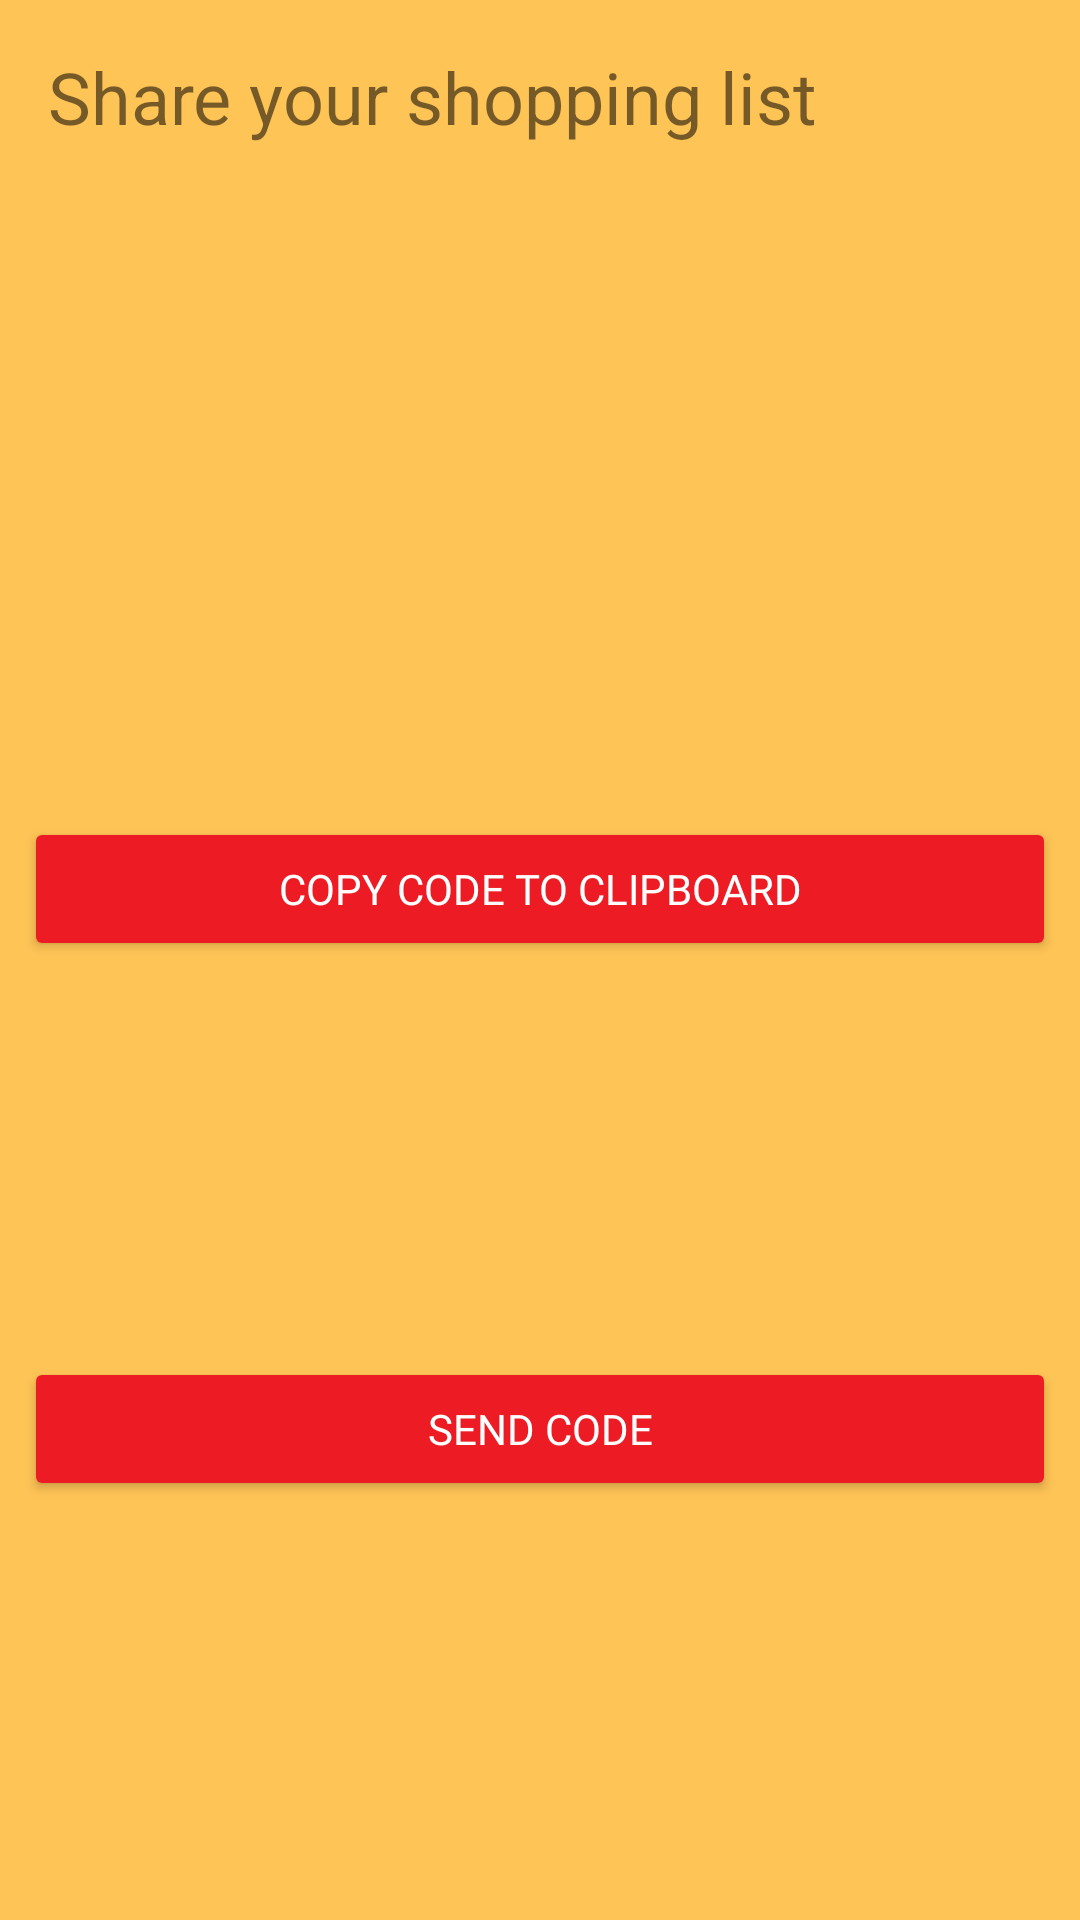

Reconstruct the res/layout file that produces this screen, plus the resources it refers to.
<!-- AndroidManifest.xml: application theme Theme.MyAppTheme -->
<!-- res/layout/dialog_share_list.xml -->
<?xml version="1.0" encoding="utf-8"?>
<androidx.constraintlayout.widget.ConstraintLayout xmlns:android="http://schemas.android.com/apk/res/android"
                                                   xmlns:app="http://schemas.android.com/apk/res-auto"
                                                   xmlns:tools="http://schemas.android.com/tools"
                                                   android:layout_width="match_parent"
                                                   android:layout_height="wrap_content"
                                                   android:background="@color/BackgroundColor">

    <ImageView
            android:layout_width="200dp"
            android:layout_height="200dp" app:srcCompat="@color/zxing_status_text"
            android:id="@+id/share_qr_code"
            app:layout_constraintStart_toStartOf="parent" android:layout_marginLeft="8dp"
            android:layout_marginStart="8dp"
            app:layout_constraintEnd_toEndOf="parent" android:layout_marginEnd="8dp" android:layout_marginRight="8dp"
            app:layout_constraintHorizontal_bias="0.497"
            app:layout_constraintTop_toBottomOf="@+id/share_title" android:layout_marginTop="16dp"/>
    <Button
            android:text="@string/send_code"
            android:layout_width="0dp"
            android:layout_height="wrap_content"
            android:id="@+id/share_send_button"
            app:layout_constraintStart_toStartOf="parent"
            android:layout_marginLeft="8dp" android:layout_marginStart="8dp" app:layout_constraintEnd_toEndOf="parent"
            android:layout_marginEnd="8dp" android:layout_marginRight="8dp"
            app:layout_constraintTop_toBottomOf="@+id/share_copy_code" android:layout_marginTop="8dp"
            style="@style/MyButtons" app:layout_constraintBottom_toBottomOf="parent"
            android:layout_marginBottom="16dp"/>
    <Button
            android:text="@string/copy_code_to_clipboard"
            android:layout_width="0dp"
            android:layout_height="wrap_content"
            android:id="@+id/share_copy_code" app:layout_constraintStart_toStartOf="parent"
            android:layout_marginLeft="8dp"
            android:layout_marginStart="8dp" app:layout_constraintEnd_toEndOf="parent" android:layout_marginEnd="8dp"
            android:layout_marginRight="8dp" android:layout_marginTop="8dp"
            app:layout_constraintTop_toBottomOf="@+id/share_qr_code" style="@style/MyButtons"/>
    <TextView
            android:text="@string/share_your_shopping_list"
            android:layout_width="wrap_content"
            android:layout_height="wrap_content"
            android:id="@+id/share_title" app:layout_constraintStart_toStartOf="parent" android:layout_marginLeft="16dp"
            android:layout_marginStart="16dp" app:layout_constraintTop_toTopOf="parent" android:layout_marginTop="16dp"
            android:textSize="24sp"/>
</androidx.constraintlayout.widget.ConstraintLayout>
<!-- resources referenced by this layout -->
<resources>
  <color name="BackgroundColor">#ffc456</color>
  <string name="copy_code_to_clipboard">Copy code to clipboard</string>
  <string name="send_code">Send code</string>
  <string name="share_your_shopping_list">Share your shopping list</string>
  <style name="MyButtons" parent="@style/Widget.AppCompat.Button.Colored">
          
          <item name="android:textColor">#FFFFFF</item>
          <item name="android:fontFamily">@font/roboto_bold</item>
      </style>
  <style name="Theme.MyAppTheme" parent="@style/Theme.AppCompat.Light.NoActionBar">
          
          <item name="colorPrimary">@color/colorPrimary</item>
          <item name="colorPrimaryDark">@color/colorPrimaryDark</item>
          <item name="colorAccent">@color/colorAccent</item>
  
      </style>
  <color name="colorPrimary">#ed1c24</color>
  <color name="colorPrimaryDark">#A51318</color>
  <color name="colorAccent">#ED1C24</color>
</resources>
